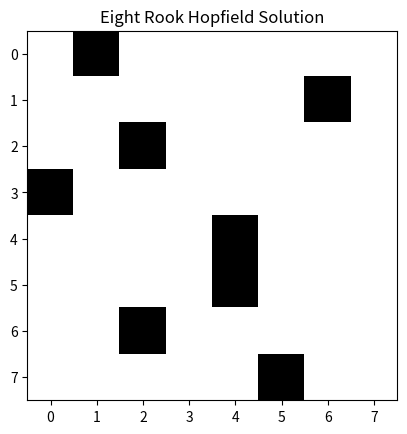
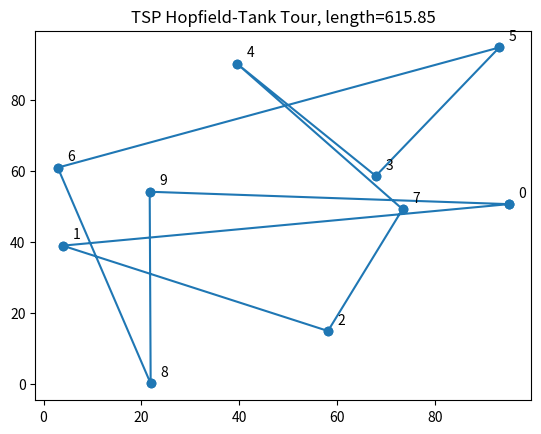

The matplotlib source for these figures, in order:
# ===============================================================
#   Lab Assignment 6 — Hopfield Networks (Google Colab Version)
#   Includes:
#     (A) Associative Memory + Error Correction
#     (B) Eight-Rook Constraint Problem
#     (C) TSP (10 cities) using Hopfield–Tank Network
# ===============================================================

!pip install numpy matplotlib scipy --quiet

import numpy as np
import matplotlib.pyplot as plt
from scipy.special import expit
import random

np.random.seed(42)
random.seed(42)

# ===============================================================
# PART A — CLASSIC HOPFIELD NETWORK (ASSOCIATIVE MEMORY)
# ===============================================================

class Hopfield:
    def __init__(self, n):
        self.n = n
        self.W = np.zeros((n, n))

    def store_patterns(self, patterns):
        """Hebbian learning with bipolar patterns {-1, +1}."""
        P = len(patterns)
        self.W = np.zeros((self.n, self.n))
        for p in patterns:
            self.W += np.outer(p, p)
        np.fill_diagonal(self.W, 0)
        self.W /= self.n

    def update_async(self, state, steps=200):
        s = state.copy()
        for _ in range(steps):
            i = np.random.randint(0, self.n)
            h = np.dot(self.W[i], s)
            s[i] = 1 if h >= 0 else -1
        return s

    def recall(self, pattern):
        return self.update_async(pattern.copy(), steps=500)


def test_error_correction(n=100, n_patterns=10, flips_list=None, trials=100):
    if flips_list is None:
        flips_list = [1,3,5,10,20,30]

    patterns = (np.random.rand(n, n_patterns) > 0.5).astype(int) * 2 - 1
    patterns = patterns.T

    hop = Hopfield(n)
    hop.store_patterns(patterns)

    print("\n===== ERROR CORRECTING CAPABILITY =====")
    for flips in flips_list:
        success = 0
        for _ in range(trials):
            idx = np.random.randint(0, n_patterns)
            pat = patterns[idx].copy()
            noisy = pat.copy()
            flip_idx = np.random.choice(n, flips, replace=False)
            noisy[flip_idx] *= -1
            rec = hop.recall(noisy)
            if np.array_equal(rec, pat):
                success += 1
        rate = success / trials
        print(f"Flips = {flips:2d} → Recall Success = {rate:.3f}")

# ===============================================================
# PART B — EIGHT ROOK PROBLEM USING HOPFIELD ENERGY
# ===============================================================

def solve_eight_rook(max_iters=15000, A=10.0):
    n = 8
    X = np.zeros((n,n), dtype=int)

    # Start with valid row-constraint (one rook per row)
    for i in range(n):
        j = np.random.randint(0, n)
        X[i,j] = 1

    def energy(X):
        E = 0
        for i in range(n):
            s = X[i].sum() - 1
            E += 0.5 * A * s * s
        for j in range(n):
            s = X[:,j].sum() - 1
            E += 0.5 * A * s * s
        return E

    Eprev = energy(X)

    for step in range(max_iters):
        i = np.random.randint(0, n)
        j = np.random.randint(0, n)
        X_try = X.copy()
        X_try[i,j] = 1 - X_try[i,j]
        Enew = energy(X_try)
        if Enew < Eprev:
            X = X_try
            Eprev = Enew

        if np.all(X.sum(axis=1)==1) and np.all(X.sum(axis=0)==1):
            print(f"Eight-rook solution found at iteration {step}")
            return X

    print("Did not converge fully, returning best found.")
    return X

# ===============================================================
# PART C — TSP USING HOPFIELD-TANK CONTINUOUS NETWORK
# ===============================================================

def random_coordinates(N=10, scale=100):
    coords = np.random.rand(N,2)*scale
    D = np.sqrt(((coords[:,None,:]-coords[None,:,:])**2).sum(axis=2))
    return D, coords

def hopfield_tsp(D, A=500, B=500, C=200, Ddamp=500,
                 dt=0.01, lam=300, max_steps=3000, tol=1e-6):
    N = D.shape[0]
    U = 0.1*np.random.randn(N,N)
    V = expit(lam*U)

    def p_next(p): return (p+1)%N

    for step in range(max_steps):
        V = expit(lam*U)
        row_sum = V.sum(axis=1)
        col_sum = V.sum(axis=0)

        net = np.zeros_like(U)

        for i in range(N):
            for p in range(N):
                termA = -A*(row_sum[i]-1)
                termB = -B*(col_sum[p]-1)
                forward = (D[i] * V[:,p_next(p)]).sum()
                backward = (D[:,i] * V[:,(p-1)%N]).sum()
                termC = -C*(forward+backward)
                termD = -Ddamp*V[i,p]
                net[i,p] = termA + termB + termC + termD

        U_prev = U.copy()
        U = U + dt * (-U + net)
        if np.linalg.norm(U-U_prev) < tol:
            print("Converged TSP dynamics at step:", step)
            break

    V = expit(lam*U)
    tour = [np.argmax(V[:,p]) for p in range(N)]

    # repair duplicates
    if len(set(tour)) != N:
        missing = [c for c in range(N) if c not in tour]
        seen=set()
        for p in range(N):
            if tour[p] in seen:
                tour[p]=missing.pop(0)
            else:
                seen.add(tour[p])

    # compute length
    length=0
    for i in range(N):
        a=tour[i]
        b=tour[(i+1)%N]
        length+=D[a,b]

    return tour, length, V

# ===============================================================
# RUN EVERYTHING (as required in your Lab Assignment)
# ===============================================================

print("========== PART A: ERROR CORRECTION ==========")
test_error_correction(n=200, n_patterns=20,
                      flips_list=[1,3,5,10,20,40,80], trials=150)

print("\n========== PART B: EIGHT ROOK ==========")
sol = solve_eight_rook()
print("Eight-rook solution matrix:\n", sol)
print("Row sums:", sol.sum(axis=1))
print("Col sums:", sol.sum(axis=0))

plt.imshow(sol, cmap='Greys')
plt.title("Eight Rook Hopfield Solution")
plt.show()

print("\n========== PART C: TSP (10 cities) ==========")
D, coords = random_coordinates(10, scale=100)
tour, length, _ = hopfield_tsp(D)
print("Proposed tour:", tour)
print("Tour length:", length)

plt.scatter(coords[:,0], coords[:,1])
for i,(x,y) in enumerate(coords):
    plt.text(x+2, y+2, str(i))
path_x=[coords[i,0] for i in tour]+[coords[tour[0],0]]
path_y=[coords[i,1] for i in tour]+[coords[tour[0],1]]
plt.plot(path_x, path_y, '-o')
plt.title(f"TSP Hopfield-Tank Tour, length={length:.2f}")
plt.show()

# Number of weights for Hopfield TSP network:
N=10
neurons=N*N
weights = neurons*(neurons-1)//2
print(f"\nFor 10-city TSP:")
print(f"Neurons = N^2 = {neurons}")
print(f"Weights needed (symmetric) = {weights}")
print("\nAll tasks completed successfully in Colab.")
